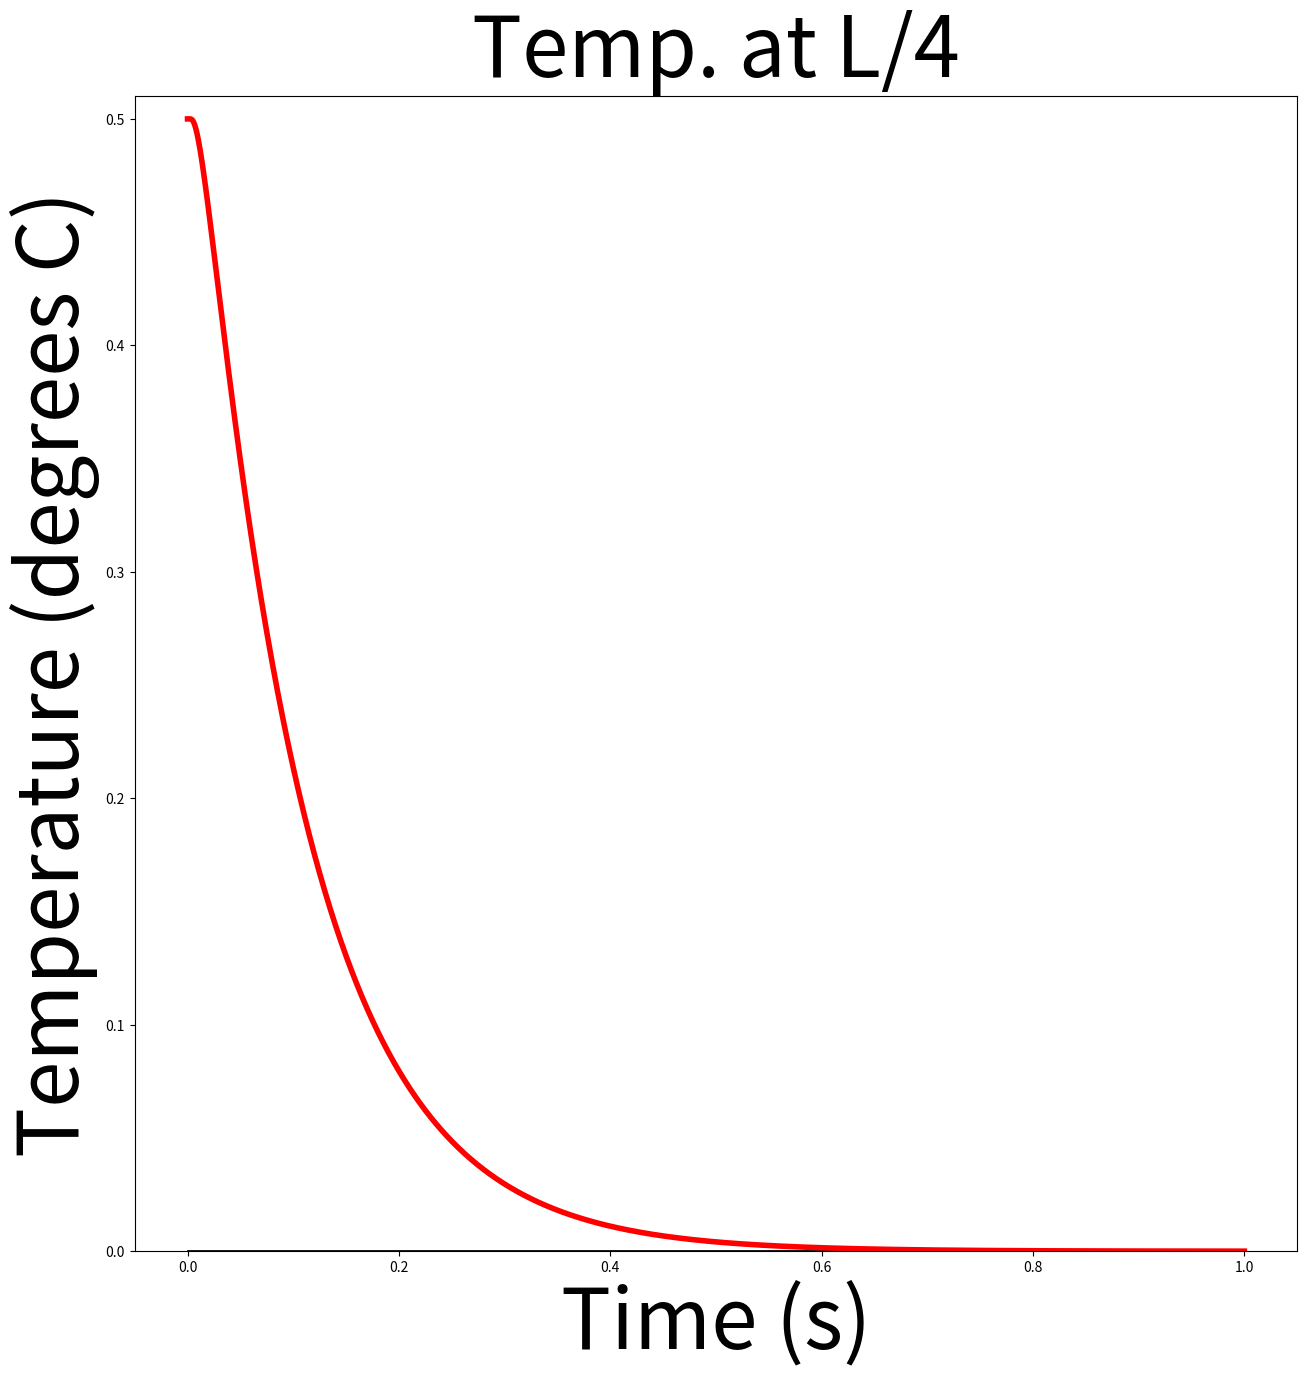

This chart was generated by the following Python code:
from matplotlib import pyplot as plt
import numpy as np
t = np.linspace(0, 1, num=1000)
terms = 20
F = np.zeros(len(t))
x=0.25
for i in range(len(t)):
    for j in range(0,terms):
        F[i] += np.e**(-(2*j+1)**2*np.pi**2*t[i])*(8/np.pi**2)*((-1)**j)*np.sin((2*j+1)*np.pi*x)/((2*j+1)**2)
plt.figure(figsize=(15,15))
#plt.plot(-np.ones(len(x)), x, 'k', lw=2)
#plt.plot(np.ones(len(x)), x, 'k', lw=2)
plt.plot(t, np.zeros(len(t)), 'k', lw=2)
plt.plot(t,F, 'r', lw=4)
plt.ylim(0,0.51)
plt.xlabel(r"Time (s)", fontsize=60)
plt.ylabel(r"Temperature (degrees C)", fontsize=60)
plt.title('Temp. at L/4', fontsize=(60))
plt.show()